Labelled photos from "Alzheimer_s Dataset", an image-classification folder in BeyzaKskn/AlzheimerDiagnosisAI. The possible labels are: mild demented, moderate demented, non demented, very mild demented.

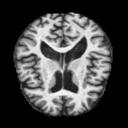
Label: mild demented

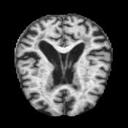
Label: very mild demented

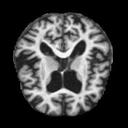
Label: non demented

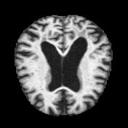
Label: mild demented

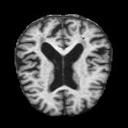
Label: very mild demented

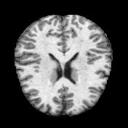
Label: non demented
